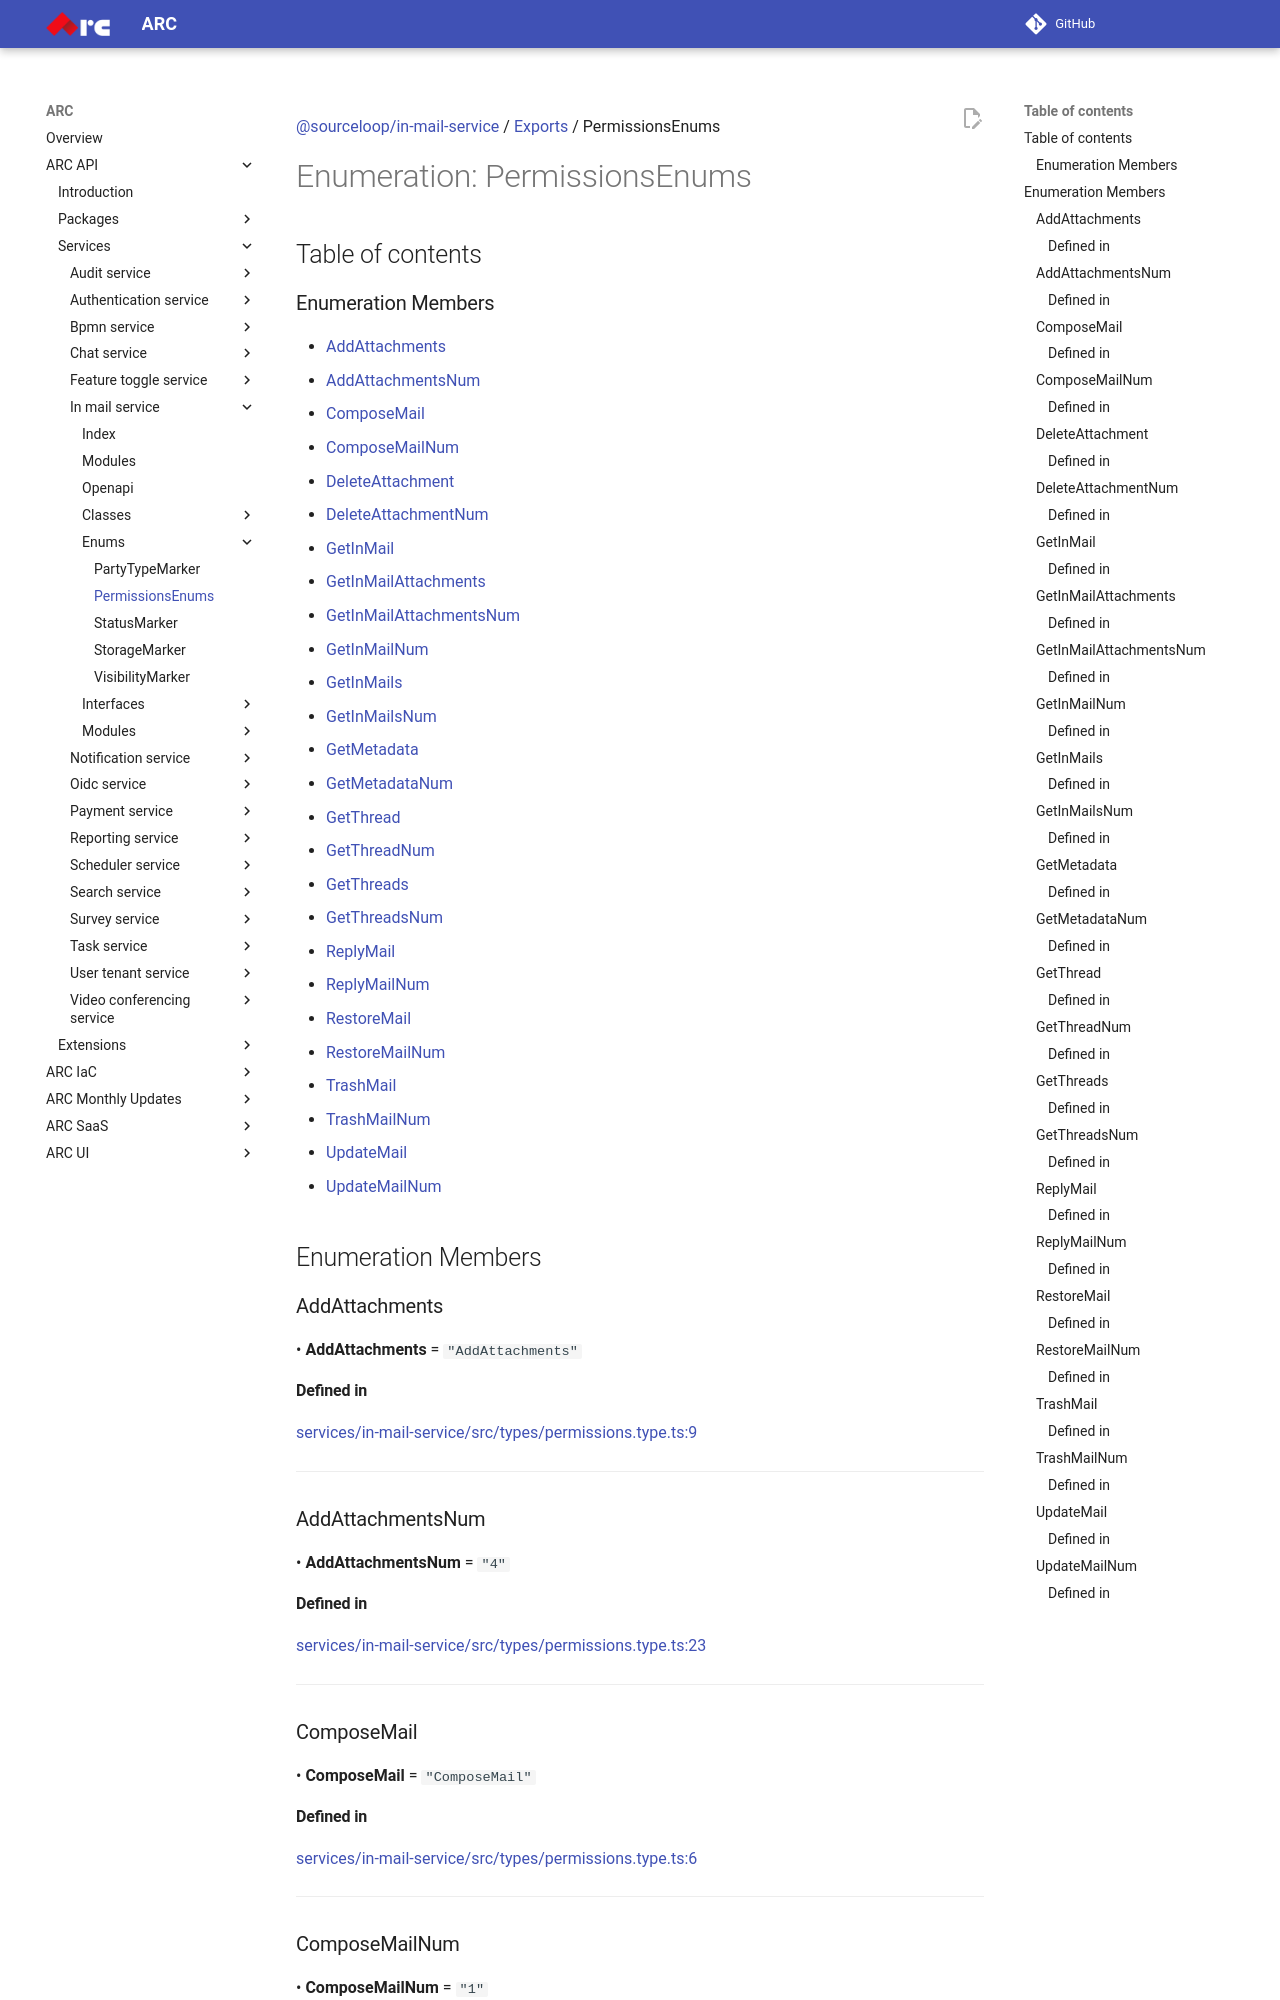

repository: sourcefuse/arc-docs · page: arc-api-docs/services/in-mail-service/enums/PermissionsEnums/index.html · generator: mkdocs

[@sourceloop/in-mail-service](../README.md) / [Exports](../modules.md) / PermissionsEnums

# Enumeration: PermissionsEnums

## Table of contents

### Enumeration Members

- [AddAttachments](PermissionsEnums.md#addattachments)
- [AddAttachmentsNum](PermissionsEnums.md#addattachmentsnum)
- [ComposeMail](PermissionsEnums.md#composemail)
- [ComposeMailNum](PermissionsEnums.md#composemailnum)
- [DeleteAttachment](PermissionsEnums.md#deleteattachment)
- [DeleteAttachmentNum](PermissionsEnums.md#deleteattachmentnum)
- [GetInMail](PermissionsEnums.md#getinmail)
- [GetInMailAttachments](PermissionsEnums.md#getinmailattachments)
- [GetInMailAttachmentsNum](PermissionsEnums.md#getinmailattachmentsnum)
- [GetInMailNum](PermissionsEnums.md#getinmailnum)
- [GetInMails](PermissionsEnums.md#getinmails)
- [GetInMailsNum](PermissionsEnums.md#getinmailsnum)
- [GetMetadata](PermissionsEnums.md#getmetadata)
- [GetMetadataNum](PermissionsEnums.md#getmetadatanum)
- [GetThread](PermissionsEnums.md#getthread)
- [GetThreadNum](PermissionsEnums.md#getthreadnum)
- [GetThreads](PermissionsEnums.md#getthreads)
- [GetThreadsNum](PermissionsEnums.md#getthreadsnum)
- [ReplyMail](PermissionsEnums.md#replymail)
- [ReplyMailNum](PermissionsEnums.md#replymailnum)
- [RestoreMail](PermissionsEnums.md#restoremail)
- [RestoreMailNum](PermissionsEnums.md#restoremailnum)
- [TrashMail](PermissionsEnums.md#trashmail)
- [TrashMailNum](PermissionsEnums.md#trashmailnum)
- [UpdateMail](PermissionsEnums.md#updatemail)
- [UpdateMailNum](PermissionsEnums.md#updatemailnum)

## Enumeration Members

### AddAttachments

• **AddAttachments** = ``"AddAttachments"``

#### Defined in

[services/in-mail-service/src/types/permissions.type.ts:9](https://github.com/sourcefuse/loopback4-microservice-catalog/blob/eb9d4d57/services/in-mail-service/src/types/permissions.type.ts#L9)

___

### AddAttachmentsNum

• **AddAttachmentsNum** = ``"4"``

#### Defined in

[services/in-mail-service/src/types/permissions.type.ts:23](https://github.com/sourcefuse/loopback4-microservice-catalog/blob/eb9d4d57/services/in-mail-service/src/types/permissions.type.ts#L23)

___

### ComposeMail

• **ComposeMail** = ``"ComposeMail"``

#### Defined in

[services/in-mail-service/src/types/permissions.type.ts:6](https://github.com/sourcefuse/loopback4-microservice-catalog/blob/eb9d4d57/services/in-mail-service/src/types/permissions.type.ts#L6)

___

### ComposeMailNum

• **ComposeMailNum** = ``"1"``
